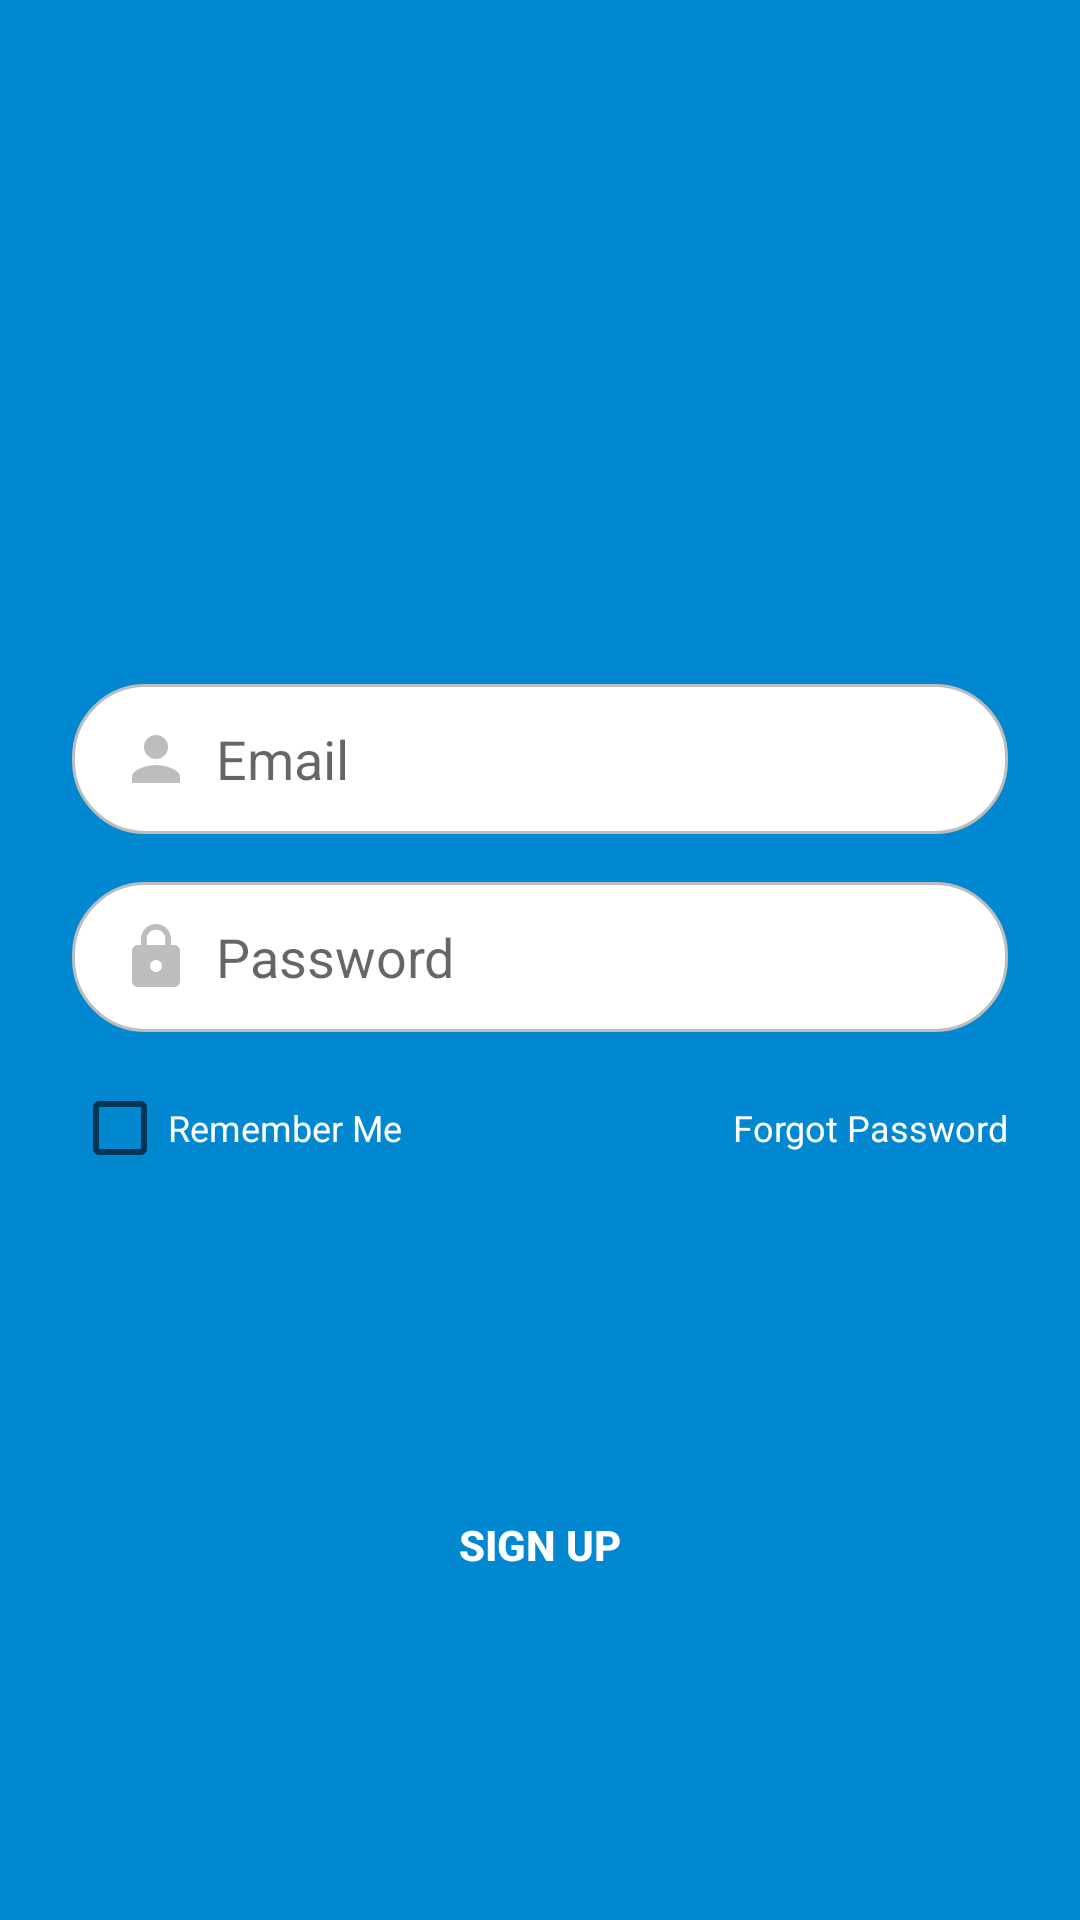

Android layout source for this screen:
<!-- AndroidManifest.xml: application theme Theme.Entrancegui -->
<!-- res/layout/activity_login.xml -->
<?xml version="1.0" encoding="utf-8"?>
<RelativeLayout xmlns:android="http://schemas.android.com/apk/res/android"
    xmlns:app="http://schemas.android.com/apk/res-auto"
    xmlns:tools="http://schemas.android.com/tools"
    android:layout_width="match_parent"
    android:layout_height="match_parent"
    android:background="@color/primary"
    tools:context=".Login">

    <LinearLayout
        android:layout_width="match_parent"
        android:layout_height="match_parent"
        android:gravity="center"
        android:orientation="vertical"
        android:padding="24dp">

        <ImageView
            android:id="@+id/imageView"
            android:layout_width="80dp"
            android:layout_height="80dp"
            android:layout_marginBottom="48dp"
            android:background="@drawable/rounded_button"
            android:padding="16dp"
            android:src="@drawable/ic_arrow_forward" />

        <EditText
            android:id="@+id/editTextEmail"
            android:layout_width="match_parent"
            android:layout_height="50dp"
            android:layout_marginBottom="16dp"
            android:background="@drawable/rounded_edittext"
            android:drawableStart="@drawable/ic_person"
            android:drawablePadding="8dp"
            android:hint="Email"
            android:inputType="textEmailAddress"
            android:paddingStart="16dp"
            android:paddingEnd="16dp" />

        <EditText
            android:id="@+id/editTextPassword"
            android:layout_width="match_parent"
            android:layout_height="50dp"
            android:layout_marginBottom="8dp"
            android:background="@drawable/rounded_edittext"
            android:drawableStart="@drawable/ic_lock"
            android:drawablePadding="8dp"
            android:hint="Password"
            android:inputType="textPassword"
            android:paddingStart="16dp"
            android:paddingEnd="16dp" />

        <RelativeLayout
            android:layout_width="match_parent"
            android:layout_height="wrap_content"
            android:layout_marginBottom="24dp">

            <CheckBox
                android:id="@+id/checkBoxRememberMe"
                android:layout_width="wrap_content"
                android:layout_height="wrap_content"
                android:layout_alignParentStart="true"
                android:text="Remember Me"
                android:textColor="@color/white"
                android:textSize="12sp" />

            <TextView
                android:id="@+id/textViewForgotPassword"
                android:layout_width="wrap_content"
                android:layout_height="wrap_content"
                android:layout_alignParentEnd="true"
                android:layout_centerVertical="true"
                android:text="Forgot Password"
                android:textColor="@color/white"
                android:textSize="12sp" />
        </RelativeLayout>

        <Button
            android:id="@+id/buttonLogin"
            android:layout_width="match_parent"
            android:layout_height="50dp"
            android:layout_marginBottom="16dp"
            android:background="@drawable/rounded_button"
            android:text="LOG IN"
            android:textColor="@color/primary"
            android:textStyle="bold" />

        <Button
            android:id="@+id/buttonSignUp"
            android:layout_width="match_parent"
            android:layout_height="50dp"
            android:background="@drawable/rounded_button_primary"
            android:text="SIGN UP"
            android:textColor="@color/white"
            android:textStyle="bold" />
    </LinearLayout>
</RelativeLayout>
<!-- resources referenced by this layout -->
<resources>
  <color name="primary">#0288D1</color>
  <color name="white">#FFFFFF</color>
  <!-- drawable ic_arrow_forward (drawable) -->
  <?xml version="1.0" encoding="utf-8"?>
  <vector xmlns:android="http://schemas.android.com/apk/res/android"
      android:width="24dp"
      android:height="24dp"
      android:viewportWidth="24.0"
      android:viewportHeight="24.0">
      <path
          android:fillColor="@color/primary"
          android:pathData="M12,4l-1.41,1.41L16.17,11H4v2h12.17l-5.58,5.59L12,20l8,-8z"/>
  </vector>
  <!-- drawable ic_lock (drawable) -->
  <?xml version="1.0" encoding="utf-8"?>
  <vector xmlns:android="http://schemas.android.com/apk/res/android"
      android:width="24dp"
      android:height="24dp"
      android:viewportWidth="24.0"
      android:viewportHeight="24.0">
      <path
          android:fillColor="@color/gray"
          android:pathData="M18,8h-1L17,6c0,-2.76 -2.24,-5 -5,-5S7,3.24 7,6v2L6,8c-1.1,0 -2,0.9 -2,2v10c0,1.1 0.9,2 2,2h12c1.1,0 2,-0.9 2,-2L20,10c0,-1.1 -0.9,-2 -2,-2zM12,17c-1.1,0 -2,-0.9 -2,-2s0.9,-2 2,-2 2,0.9 2,2 -0.9,2 -2,2zM15.1,8L8.9,8L8.9,6c0,-1.71 1.39,-3.1 3.1,-3.1 1.71,0 3.1,1.39 3.1,3.1v2z"/>
  </vector>
  <!-- drawable ic_person (drawable) -->
  <?xml version="1.0" encoding="utf-8"?>
  <vector xmlns:android="http://schemas.android.com/apk/res/android"
      android:width="24dp"
      android:height="24dp"
      android:viewportWidth="24.0"
      android:viewportHeight="24.0">
      <path
          android:fillColor="@color/gray"
          android:pathData="M12,12c2.21,0 4,-1.79 4,-4s-1.79,-4 -4,-4 -4,1.79 -4,4 1.79,4 4,4zM12,14c-2.67,0 -8,1.34 -8,4v2h16v-2c0,-2.66 -5.33,-4 -8,-4z"/>
  </vector>
  <!-- drawable rounded_edittext (drawable) -->
  <?xml version="1.0" encoding="utf-8"?>
  <shape xmlns:android="http://schemas.android.com/apk/res/android"
      android:shape="rectangle">
      <solid android:color="@color/white"/>
      <stroke android:width="1dp" android:color="@color/gray"/>
      <corners android:radius="24dp"/>
  </shape>
  <style name="Theme.Entrancegui" parent="Theme.MaterialComponents.DayNight.DarkActionBar">
          
          <item name="colorPrimary">@color/purple_500</item>
          <item name="colorPrimaryVariant">@color/purple_700</item>
          <item name="colorOnPrimary">@color/white</item>
          
          <item name="colorSecondary">@color/teal_200</item>
          <item name="colorSecondaryVariant">@color/teal_700</item>
          <item name="colorOnSecondary">@color/black</item>
          
          <item name="android:statusBarColor">?attr/colorPrimaryVariant</item>
          
      </style>
  <color name="gray">#BDBDBD</color>
  <color name="black">#000000</color>
  <!-- not gathered from this repository: default colours our renderer supplied (Android Studio template values) -->
  <color name="purple_500">#FF6200EE</color>
  <color name="purple_700">#FF3700B3</color>
  <color name="teal_200">#FF03DAC5</color>
  <color name="teal_700">#FF018786</color>
</resources>
